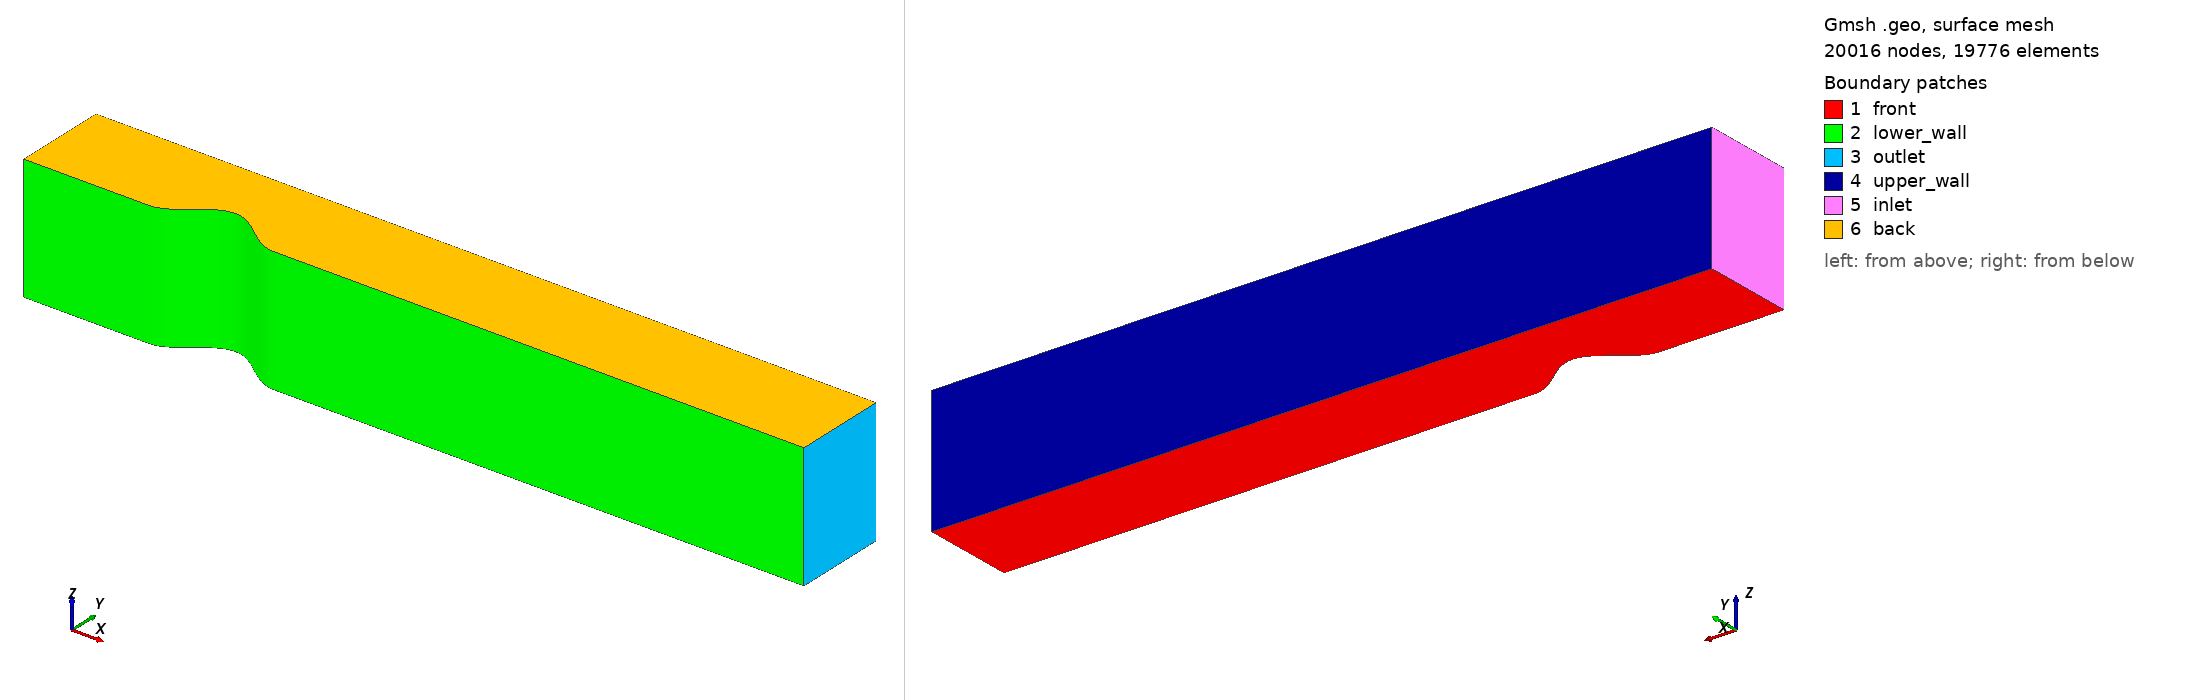

Gmsh geometry script, surface-meshed: 20016 nodes, 19776 surface elements. Boundary patches (legend numbers): 1 front, 2 lower_wall, 3 outlet, 4 upper_wall, 5 inlet, 6 back. Left view from above one corner, right view from below the opposite corner. Legend entries are the model's physical surfaces. The drawing asked Gmsh for element sizes between 1% and 20% of the model's largest extent; the script's own settings can give other sizes.

=== hump_mid.geo (drawn) ===
// =====================================================================
//  Flow over a wall-mounted hump  (low-Mach, heated downstream wall)
//
//  Large 2-D channel with a smooth cosine hump on the lower wall,
//  meshed structured (transfinite -> quads) and extruded in z to hexes.
//  Streamwise is split into 3 zones so elements PACK over the hump
//  (capture the curvature) and cluster just downstream (separation),
//  while the wall-normal spacing is fine at the lower wall.
//
//    gmsh -3 hump.geo -o hump.msh        # all-hex mesh
//    gmsh2nek ; rea2nbin hump.re2 hump.nmsh
// =====================================================================
SetFactory("Built-in");

// ---- domain (fairly large) -------------------------------------------
Lx = 25.0;  Ly = 3.0;  Lz = 4.0;
xc = 6.0;   wh = 2.0;   Hh = 1.0;       // hump centre / half-width / height
x1 = xc - wh;  x2 = xc + wh;            // hump foot points = 4, 8

// ---- element counts per streamwise zone ------------------------------
NxA = 16;   // upstream  [0,  x1]  (graded, dense toward the hump)
NxB = 48;   // hump      [x1, x2]  (FINE, captures the curvature)
NxC = 80;   // downstream[x2, Lx]  (graded, dense just after the hump)
Ny  = 32;   // wall-normal
Nz  = 30;   // spanwise
rGrow = 1.09;   // wall-normal growth -> fine cells at the lower wall
pA    = 0.90;   // upstream  streamwise progression (<1: dense toward x1)
pC    = 1.028;  // downstream streamwise progression (>1: dense after x2)

// ---- corner / foot points --------------------------------------------
pA0=newp; Point(pA0)={0 ,0 ,0,1};  pB0=newp; Point(pB0)={x1,0 ,0,1};
pC0=newp; Point(pC0)={x2,0 ,0,1};  pD0=newp; Point(pD0)={Lx,0 ,0,1};
pAt=newp; Point(pAt)={0 ,Ly,0,1};  pBt=newp; Point(pBt)={x1,Ly,0,1};
pCt=newp; Point(pCt)={x2,Ly,0,1};  pDt=newp; Point(pDt)={Lx,Ly,0,1};

// ---- hump spline interior points -------------------------------------
nb=120; ph[]={};
For i In {1:nb-1}
  xx = x1 + (x2-x1)*i/nb;
  yy = 0.5*Hh*(1.0 + Cos(Pi*(xx-xc)/wh));
  pp=newp; Point(pp)={xx,yy,0,1}; ph[]+=pp;
EndFor

// ---- edges -----------------------------------------------------------
cbA=newc; Line(cbA)  ={pA0,pB0};                 // bottom upstream
cbB=newc; Spline(cbB)={pB0, ph[], pC0};          // bottom hump
cbC=newc; Line(cbC)  ={pC0,pD0};                 // bottom downstream
ctA=newc; Line(ctA)  ={pAt,pBt};                 // top upstream
ctB=newc; Line(ctB)  ={pBt,pCt};                 // top hump
ctC=newc; Line(ctC)  ={pCt,pDt};                 // top downstream
vL =newc; Line(vL)   ={pA0,pAt};                 // inlet  (x=0)
vR =newc; Line(vR)   ={pD0,pDt};                 // outlet (x=Lx)

ll=newll; Curve Loop(ll)={cbA,cbB,cbC, vR, -ctC,-ctB,-ctA, -vL};
ss=news;  Plane Surface(ss)={ll};

// ---- structured mesh: matching bottom/top streamwise distributions ---
Transfinite Curve {cbA, ctA} = NxA+1 Using Progression pA;   // dense toward hump
Transfinite Curve {cbB, ctB} = NxB+1;                        // fine, uniform
Transfinite Curve {cbC, ctC} = NxC+1 Using Progression pC;   // dense after hump
Transfinite Curve {vL,  vR } = Ny+1  Using Progression rGrow;// fine at lower wall
Transfinite Surface {ss} = {pA0, pD0, pDt, pAt};
Recombine Surface {ss};

// ---- extrude in z -> hexes -------------------------------------------
// out[0]=back(z=Lz), out[1]=volume, out[2..]=laterals in loop-curve order
out[] = Extrude {0,0,Lz} { Surface{ss}; Layers{Nz}; Recombine; };

// loop order {cbA,cbB,cbC, vR, -ctC,-ctB,-ctA, -vL} ->
//  out[2]=cbA out[3]=cbB out[4]=cbC out[5]=vR out[6]=ctC out[7]=ctB out[8]=ctA out[9]=vL
Physical Volume ("fluid")      = {out[1]};
Physical Surface("lower_wall") = {out[2], out[3], out[4]};   // heated part via x in driver
Physical Surface("outlet")     = {out[5]};
Physical Surface("upper_wall") = {out[6], out[7], out[8]};
Physical Surface("inlet")      = {out[9]};
Physical Surface("front")      = {ss};        // z=0  (periodic pair)
Physical Surface("back")       = {out[0]};    // z=Lz (periodic pair)

Mesh.RecombineAll = 1;
Mesh.Recombine3DAll = 1;
